Run: headless pygame with SDL's dummy video driver; simulated clock (each Clock.tick advances the game by its frame time, no real sleeping); random seed 0; keys injected as events and as key.get_pressed() state; mouse plan: one left click at the window centre at the start of phase 2, then a move to the lower-right quarter at the start of phase 3.
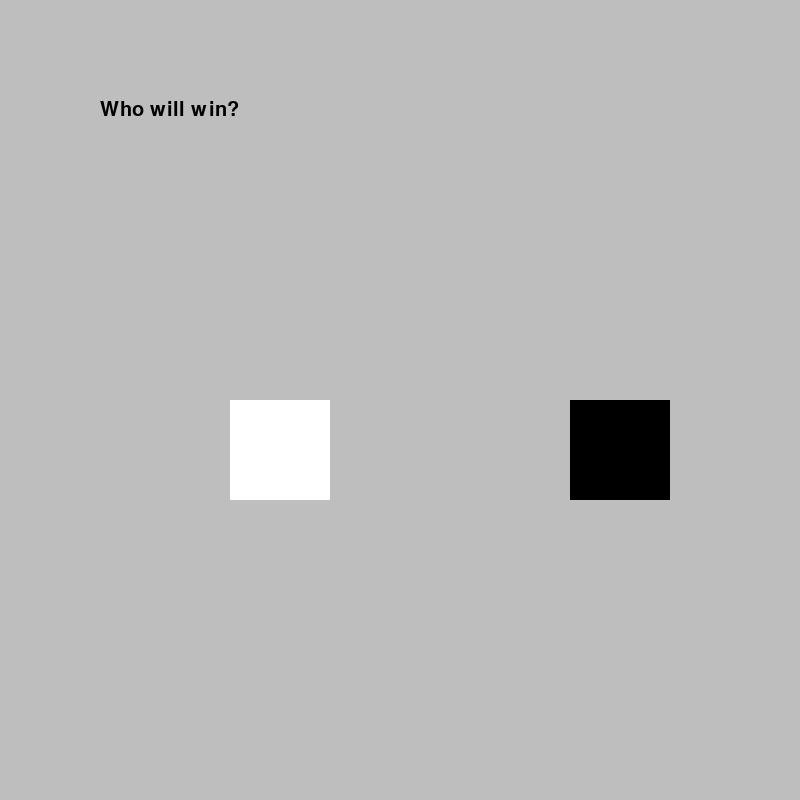
Frame 1 of 4 · flips 1–60 · no input
Frame 2 of 4 · flips 61–180 · clicked the window centre · tapped SPACE, RETURN · held RIGHT (→), D · screen unchanged from frame 1, image omitted
Frame 3 of 4 · flips 181–300 · moved the mouse to the lower-right quarter · held DOWN (↓), S · screen unchanged from frame 2, image omitted
Frame 4 of 4 · flips 301–420 · held LEFT (←), A, UP (↑), W · screen unchanged from frame 3, image omitted

The pygame program that drew these frames:

import pygame
import random
import math

pygame.init()
pygame.event.get()
window=pygame.display.set_mode((800,800))

button = {
    "white": pygame.Rect(230,400,100,100),
    "black": pygame.Rect(570,400,100,100),
}
whitescore = 0
blackscore = 0
choice=True
darts=False
guess=''
font=pygame.font.Font(None, 30)
center=800/2

while choice==True:
    for event in pygame.event.get():
        if event.type == pygame.MOUSEBUTTONDOWN:
            if button['white'].collidepoint(event.pos):
             guess='white'
             choice=False
             darts=True
            elif button['black'].collidepoint(event.pos):
                guess='black'
                choice=False
                darts=True

    window.fill('grey')
    text=font.render('Who will win?', True, "black")
    window.blit(text, (100, 100))
    pygame.draw.rect(window, 'white', button['white'])
    pygame.draw.rect(window, 'black', button['black'])
    pygame.display.flip()

while darts == True:
    window.fill("white")
    pygame.draw.circle(window,'blue', (center,center), 400)

    for i in range (10):
        white_y=random.randrange(0,800)
        white_x=random.randrange(0,800)
        white_fromcenter=math.hypot(center-white_x, center-white_y)
        if white_fromcenter <= 400:
            is_in_circle=True
            pygame.draw.circle(window, "white", (white_x,white_y), 5)
            whitescore=whitescore+1
        else:
            is_in_circle=False
            pygame.draw.circle(window, "red", (white_x,white_y), 5)
        pygame.display.flip()
        pygame.time.wait(1000)

        black_y=random.randrange(0,800)
        black_x=random.randrange(0,800)
        black_fromcenter=math.hypot(center-black_x, center-black_y)
        if white_fromcenter <= 400:
            in_circle=True
            pygame.draw.circle(window, "black", (black_x,black_y), 5)
            whitescore=whitescore+1
        else:
            in_circle=False
            pygame.draw.circle(window, "red", (black_x,black_y), 5)
        pygame.display.flip()
        pygame.time.wait(1000)

    if (whitescore<blackscore and guess == 'white') or (blackscore<whitescore and guess == 'black'):
        text = font.render("You lose. :(", False, 'black')
    if (whitescore>blackscore and guess == 'white') or (blackscore>whitescore and guess == 'black'):
        text = font.render("You win! :D", True, 'black')
    else:
         text = font.render("Tie.", True, 'black')

    window.fill('white')
    window.blit(text, (100,100))
    pygame.display.flip()
    pygame.time.wait(3000)
    darts=False

pygame.display.quit()
